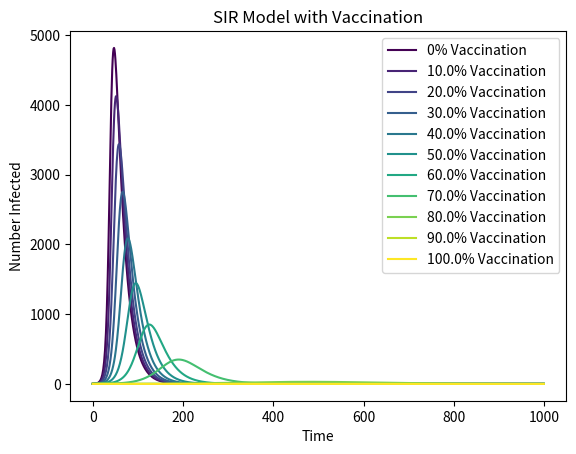

Here is the Python script that generated this plot:
# SIR_vaccination.py
import numpy as np
import matplotlib.pyplot as plt

N = 10000  
beta = 0.3  
gamma = 0.05  
I0 = 1  
def sir_vaccination_model(N, beta, gamma, I0, vaccination_rate):
    S, I, R = N * (1 - vaccination_rate), I0, 0
    trajectories = {'S': [], 'I': [], 'R': []}

    for _ in range(1000):
        S -= beta * S * I / N
        I += beta * S * I / N - gamma * I
        R += gamma * I
        trajectories['S'].append(S)
        trajectories['I'].append(I)
        trajectories['R'].append(R)

    return trajectories

vaccination_rates = [0, 0.1, 0.2, 0.3, 0.4, 0.5, 0.6, 0.7, 0.8, 0.9, 1.0]  
colors = plt.cm.viridis(np.linspace(0, 1, len(vaccination_rates)))

for rate, color in zip(vaccination_rates, colors):
    results = sir_vaccination_model(N, beta, gamma, I0, rate)
    plt.plot(results['I'], label=f'{100*rate}% Vaccination', color=color)

plt.xlabel('Time')
plt.ylabel('Number Infected')
plt.title('SIR Model with Vaccination')
plt.legend()
plt.show()